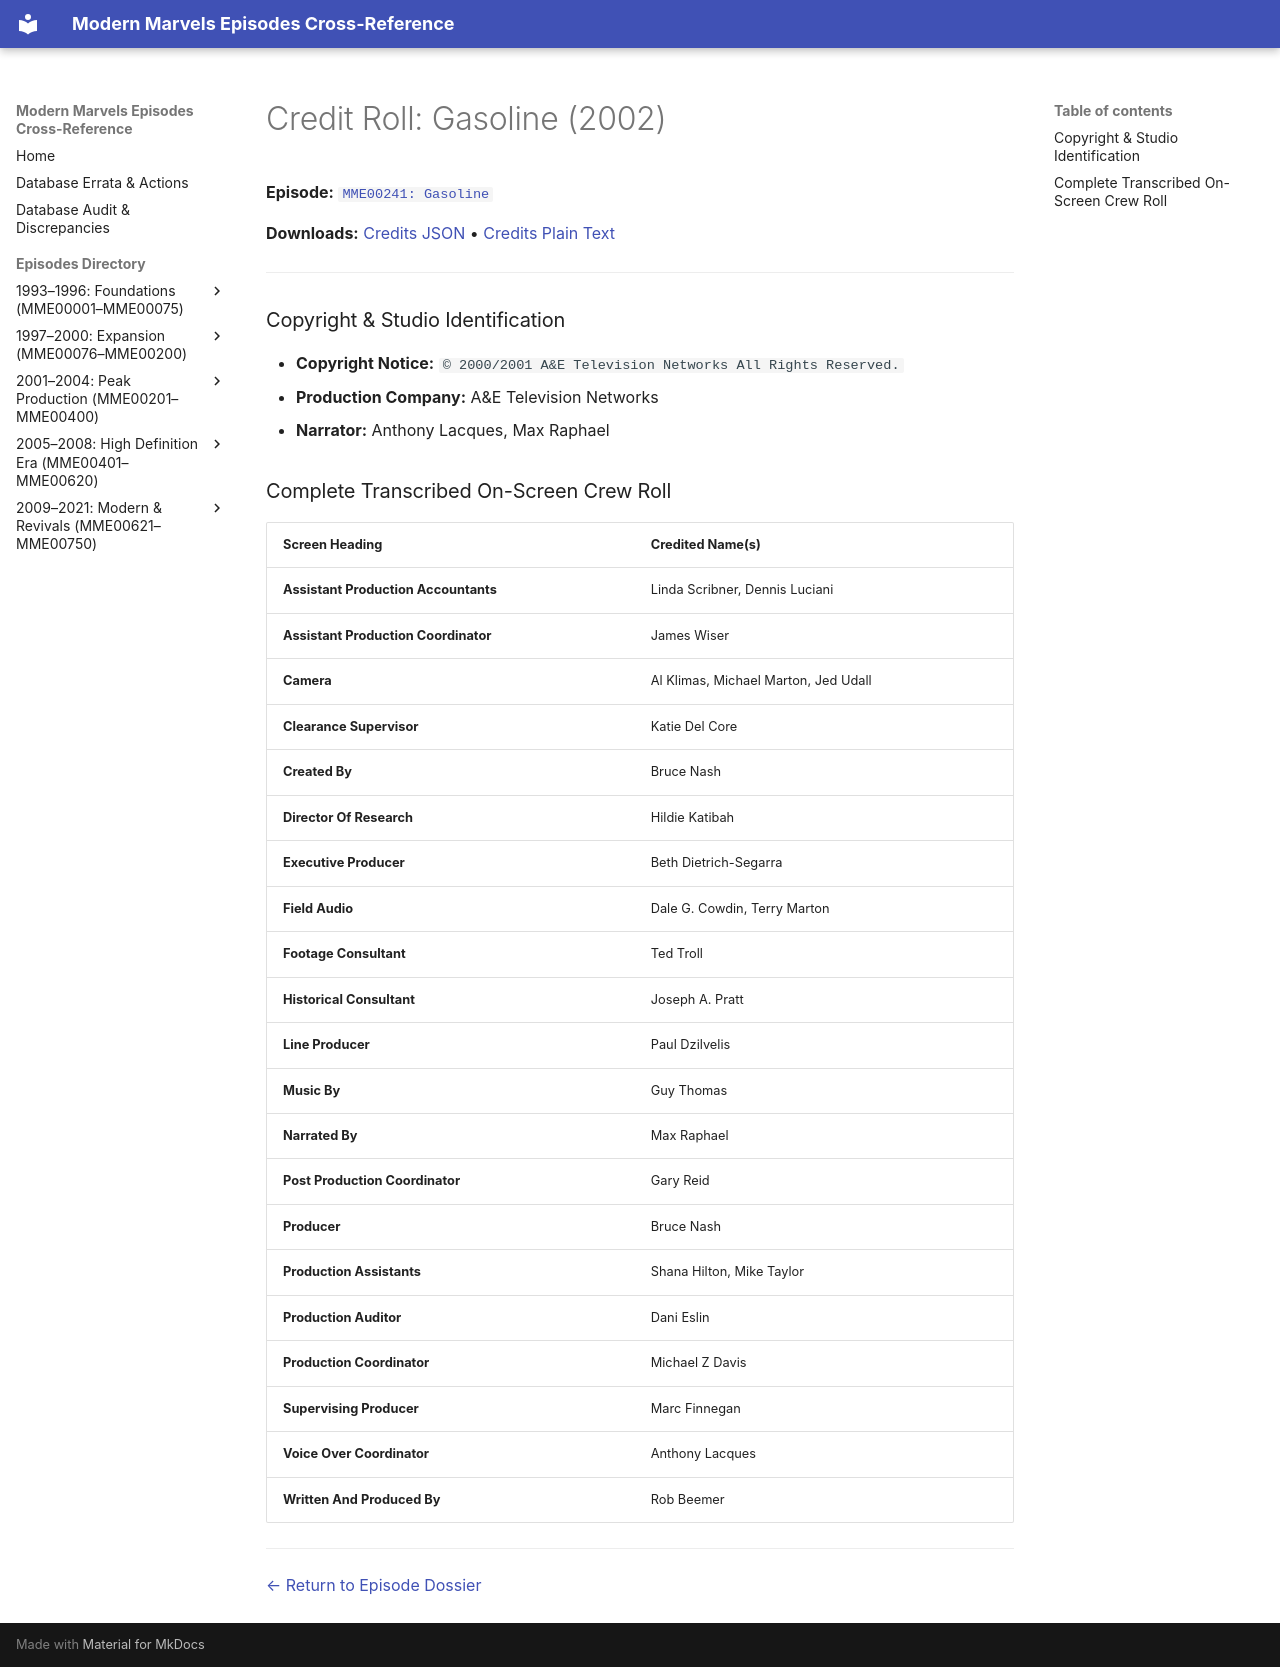

repository: ModernMarvelsFan/ModernMarvels · page: credits/MME00241-credits/index.html · generator: mkdocs

# Credit Roll: Gasoline (2002)
**Episode:** [`MME00241: Gasoline`](../episodes/MME00241.md)

**Downloads:** [Credits JSON](json/MME00241-credits.json) • [Credits Plain Text](txt/MME00241-credits.txt)

---

### Copyright & Studio Identification
* **Copyright Notice:** `© 2000/2001 A&E Television Networks All Rights Reserved.`
* **Production Company:** A&E Television Networks
* **Narrator:** Anthony Lacques, Max Raphael

### Complete Transcribed On-Screen Crew Roll

| Screen Heading | Credited Name(s) |
| :--- | :--- |
| **Assistant Production Accountants** | Linda Scribner, Dennis Luciani |
| **Assistant Production Coordinator** | James Wiser |
| **Camera** | Al Klimas, Michael Marton, Jed Udall |
| **Clearance Supervisor** | Katie Del Core |
| **Created By** | Bruce Nash |
| **Director Of Research** | Hildie Katibah |
| **Executive Producer** | Beth Dietrich-Segarra |
| **Field Audio** | Dale G. Cowdin, Terry Marton |
| **Footage Consultant** | Ted Troll |
| **Historical Consultant** | Joseph A. Pratt |
| **Line Producer** | Paul Dzilvelis |
| **Music By** | Guy Thomas |
| **Narrated By** | Max Raphael |
| **Post Production Coordinator** | Gary Reid |
| **Producer** | Bruce Nash |
| **Production Assistants** | Shana Hilton, Mike Taylor |
| **Production Auditor** | Dani Eslin |
| **Production Coordinator** | Michael Z Davis |
| **Supervising Producer** | Marc Finnegan |
| **Voice Over Coordinator** | Anthony Lacques |
| **Written And Produced By** | Rob Beemer |

---
[← Return to Episode Dossier](../episodes/MME00241.md)
